Run: headless pygame with SDL's dummy video driver; simulated clock (each Clock.tick advances the game by its frame time, no real sleeping); random seed 0; keys injected as events and as key.get_pressed() state; no mouse input.
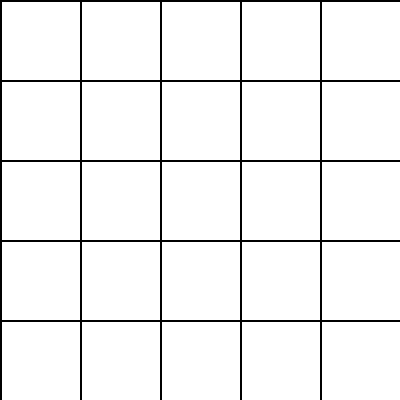
Frame 1 of 4 · flips 1–60 · no input
Frame 2 of 4 · flips 61–180 · tapped SPACE, RETURN · held RIGHT (→), D · screen unchanged from frame 1, image omitted
Frame 3 of 4 · flips 181–300 · held DOWN (↓), S · screen unchanged from frame 2, image omitted
Frame 4 of 4 · flips 301–420 · held LEFT (←), A, UP (↑), W · screen unchanged from frame 3, image omitted

The pygame program that drew these frames:

# -*- coding: utf-8 -*-
"""
Created on Sat Feb  8 21:54:18 2025

@author: 96328
"""
import pygame
import sys
 
# Initialize pygame
pygame.init()
 
# Define colors
BLACK = (0, 0, 0)
 
# Set the width and height of the table and its lines
TABLE_WIDTH = 400
TABLE_HEIGHT = 400
LINE_THICKNESS = 2
 
# Calculate the size of each cell
CELL_WIDTH = TABLE_WIDTH // 5
CELL_HEIGHT = TABLE_HEIGHT // 5
 
# Set up the display
screen = pygame.display.set_mode((TABLE_WIDTH, TABLE_HEIGHT))
pygame.display.set_caption("5x5 Table")
 
# Game loop
running = True
while running:
    # Handle events
    for event in pygame.event.get():
        if event.type == pygame.QUIT:
            running = False
 
    # Clear the screen
    screen.fill((255, 255, 255))  # Fill with white or any other background color
 
    # Draw the table lines
    for i in range(6):  # 6 horizontal lines for a 5x5 table
        pygame.draw.line(screen, BLACK, (0, i * CELL_HEIGHT), (TABLE_WIDTH, i * CELL_HEIGHT), LINE_THICKNESS)
    for i in range(6):  # 6 vertical lines for a 5x5 table
        pygame.draw.line(screen, BLACK, (i * CELL_WIDTH, 0), (i * CELL_WIDTH, TABLE_HEIGHT), LINE_THICKNESS)
 
    # Update the display
    pygame.display.flip()
 
# Quit pygame
pygame.quit()
sys.exit()
